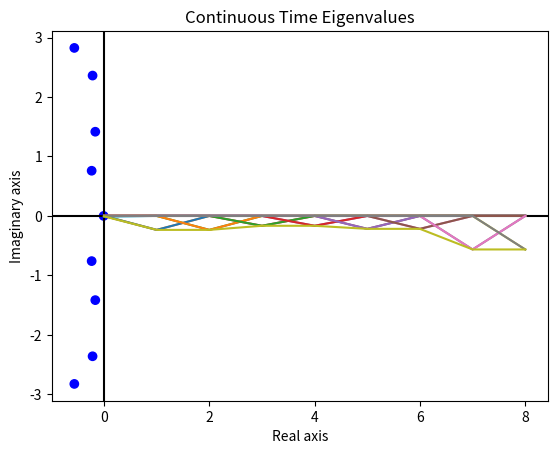

The matplotlib source for this figure:
import numpy as np
import matplotlib.pyplot as plt


def DMD(data,r):
    
    X1 = data[:, :-1] 
    X2 = data[:, 1:]
    
    N,T = data.shape

    U,S,V = np.linalg.svd(X1,full_matrices=0) # Step 1
    Ur = U[:,:r] 
    Sr = np.diag(S[:r])
    Vr = V[:r,:]
    Atilde = np.linalg.solve(Sr.T,(Ur.T @ X2 @ Vr.T).T).T # Step 2 #check
    D, W = np.linalg.eig(Atilde) # Step 3
    Lambda = np.diag(D)
    


    alpha1 = Sr @ Vr[:,0]
    Phi = X2 @ np.linalg.solve(Sr.T,Vr).T @ W # Step 4
    

    x1 = data[:,0]
    x1 = x1.reshape(-1,1)

    #b = np.linalg.solve(W @ Lambda,alpha1)
    A = Phi @ Lambda @ np.linalg.pinv(Phi)
    
    return Phi, A

def DMDStatePrediction(data, r, pred_step):
    _, _, A, = DMD(data, r)
    N,T = data.shape
    mat = np.append(data, np.zeros((N, pred_step)), axis = 1)
    for t in range(pred_step):
        mat[:, T + t] = (A @ mat[:, T + t - 1]).real
        
    return mat[:,-pred_step:]


def DMD_Recon(data,r, t):
    dt = t[2] - t[1]

    X1 = data[:, :-1] 
    X2 = data[:, 1:]

    N,T = data.shape

    U,S,V = np.linalg.svd(X1,full_matrices=0) # Step 1
    Ur = U[:,:r] 
    Sr = np.diag(S[:r])
    Vr = V[:r,:]
    Atilde = np.linalg.solve(Sr.T,(Ur.T @ X2 @ Vr.T).T).T # Step 2 #check
    D, W = np.linalg.eig(Atilde) # Step 3
    Lambda = np.diag(D)
    
    omega = np.emath.log(Lambda)/dt
    #omega[omega == -np.inf] = 0
    omega[~np.isfinite(omega)] = 0 
    


    alpha1 = Sr @ Vr[:,0]
    Phi = X2 @ np.linalg.solve(Sr.T,Vr).T @ W # Step 4
    

    x1 = data[:,0]
    x1 = x1.reshape(-1,1)

    b = np.linalg.solve(W @ Lambda,alpha1)

    s = (r, len(t))



    Psi = np.zeros([r, len(t)], dtype='complex')
    for i,_t in enumerate(t):
        Psi[:,i] = np.multiply(np.power(D, _t/dt), b)

    X_dmd = Phi@Psi 
    
    
    return Lambda, omega, Psi


def GetPositiveEigs(omega):
    
    real = np.diag(omega.real)
    imag = np.diag(omega.imag)
    index = np.argwhere(real > 0)
    PositiveOmega = real[real > 0]
    
    print(f'The indices of the modes with positive eigenvalues\n are {index}')
    print(f'The magnitude of these eigenvalues \n are {PositiveOmega}')



    # Plotting:

    plt.figure()
    plt.axvline(0, c = 'black')
    plt.axhline(0, c = 'black')
    plt.title('Continuous Time Eigenvalues')
    plt.xlabel('Real axis')
    plt.ylabel('Imaginary axis')
    
    plt.scatter(real, imag, c=['r' if v > 0 else 'b' for v in real])
    plt.show()
    
    return PositiveOmega








#########################################################################
# Everything below this line is stuff to look at for the demo


import random

# Generate n random integers between 30 MHz and 300 MHz
n = 1000
X = np.array([random.randint(30E6, 300E6) for i in range(n)])
X = np.reshape(X, (100, 10)) # reshape to feed into DMD algorithm


t = np.arange(0, np.shape(X)[1])
Phi, A = DMD(X, 9)
Lambda, omega, Psi = DMD_Recon(X, 9, t)

GetPositiveEigs(omega) # Creates plot of continuous time eigenvalues (real and imaginary axes)
plt.plot(t[:9], omega[0,:]) # Plot of eigenvalue 1
plt.show()
plt.plot(t[:9], omega[1,:]) # Plot of eigenvalue 2 
plt.show()
plt.plot(t[:9], omega[2,:]) # Plot of eigenvalue 3
plt.show()
plt.plot(t[:9], omega[3,:]) # Plot of eigenvalue 4
plt.show()
plt.plot(t[:9], omega[4,:]) # Plot of eigenvalue 5
plt.show()
plt.plot(t[:9], omega[5,:]) # Plot of eigenvalue 6
plt.show()
plt.plot(t[:9], omega[6,:]) # Plot of eigenvalue 7
plt.show()
plt.plot(t[:9], omega[7,:]) # Plot of eigenvalue 8 
plt.show()
plt.plot(t[:9], omega[8,:]) # Plot of eigenvalue 9
plt.show()

for k in range(np.shape(omega)[0]):
    plt.plot(t[:9], omega[k,:]) # Plot all the eigenvalues at once

plt.plot(t[:9], np.diag(omega))